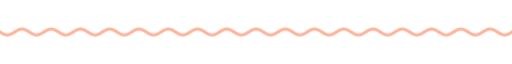
t = 0.00 s
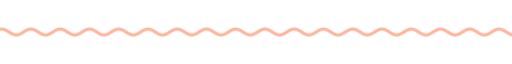
t = 1.67 s
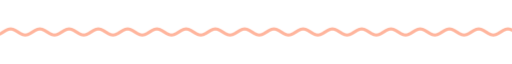
t = 3.33 s
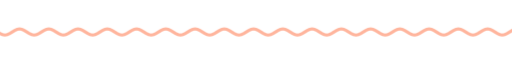
t = 5.00 s
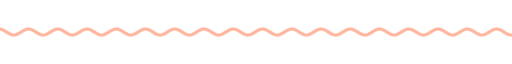
t = 6.67 s
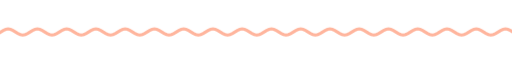
t = 8.33 s

The animated SVG that drew these frames (rendered in a browser with its animation timeline set to each time). Animation: 9 CSS @keyframes rules; frames cover the first 8.33 s, repeats indefinitely.

<svg xmlns="http://www.w3.org/2000/svg" xmlns:xlink="http://www.w3.org/1999/xlink" width="840" height="28" viewBox="0 0 840 28" role="img" aria-label="divider"><title>divider</title><style>text{font-family:G,R,'Google Sans','Segoe UI',Roboto,sans-serif;font-variation-settings:'ROND' 100}
.up{animation:up .8s cubic-bezier(.05,.7,.1,1) both}
.pop{transform-box:fill-box;transform-origin:center;animation:pop .6s cubic-bezier(.34,1.56,.64,1) both}
.fade{animation:fade .9s ease both}
.spin{transform-box:fill-box;transform-origin:center;animation:spin 40s linear infinite}
.spin-r{transform-box:fill-box;transform-origin:center;animation:spin 28s linear infinite reverse}
.bob{transform-box:fill-box;transform-origin:center;animation:bob 7s ease-in-out infinite}
.grow{transform-box:fill-box;transform-origin:left center;animation:grow 1.1s cubic-bezier(.2,0,0,1) both}
.wght{animation:wght 1.6s cubic-bezier(.2,0,0,1) .2s both}
.wave{animation:wave 2.4s linear infinite}
.blink{animation:blink 1s step-end infinite}
@keyframes blink{50%{opacity:0}}
@keyframes up{from{opacity:0;transform:translateY(14px)}to{opacity:1;transform:none}}
@keyframes pop{from{opacity:0;transform:scale(.6)}to{opacity:1;transform:scale(1)}}
@keyframes fade{from{opacity:0}to{opacity:1}}
@keyframes spin{to{transform:rotate(360deg)}}
@keyframes bob{0%,100%{transform:translateY(0) rotate(0)}50%{transform:translateY(-10px) rotate(12deg)}}
@keyframes grow{from{transform:scaleX(0)}to{transform:scaleX(1)}}
@keyframes wght{from{font-variation-settings:'ROND' 100,'wght' 400}to{font-variation-settings:'ROND' 100,'wght' 760}}
@keyframes wave{from{transform:translateX(0)}to{transform:translateX(-48px)}}
@media (prefers-reduced-motion:reduce){*{animation:none!important}}</style><clipPath id="w"><rect x="0" y="0" width="840" height="28"/></clipPath><g clip-path="url(#w)"><path class="wave" d="M0 14.0 L4 16.5 L8 18.3 L12 19.0 L16 18.3 L20 16.5 L24 14.0 L28 11.5 L32 9.7 L36 9.0 L40 9.7 L44 11.5 L48 14.0 L52 16.5 L56 18.3 L60 19.0 L64 18.3 L68 16.5 L72 14.0 L76 11.5 L80 9.7 L84 9.0 L88 9.7 L92 11.5 L96 14.0 L100 16.5 L104 18.3 L108 19.0 L112 18.3 L116 16.5 L120 14.0 L124 11.5 L128 9.7 L132 9.0 L136 9.7 L140 11.5 L144 14.0 L148 16.5 L152 18.3 L156 19.0 L160 18.3 L164 16.5 L168 14.0 L172 11.5 L176 9.7 L180 9.0 L184 9.7 L188 11.5 L192 14.0 L196 16.5 L200 18.3 L204 19.0 L208 18.3 L212 16.5 L216 14.0 L220 11.5 L224 9.7 L228 9.0 L232 9.7 L236 11.5 L240 14.0 L244 16.5 L248 18.3 L252 19.0 L256 18.3 L260 16.5 L264 14.0 L268 11.5 L272 9.7 L276 9.0 L280 9.7 L284 11.5 L288 14.0 L292 16.5 L296 18.3 L300 19.0 L304 18.3 L308 16.5 L312 14.0 L316 11.5 L320 9.7 L324 9.0 L328 9.7 L332 11.5 L336 14.0 L340 16.5 L344 18.3 L348 19.0 L352 18.3 L356 16.5 L360 14.0 L364 11.5 L368 9.7 L372 9.0 L376 9.7 L380 11.5 L384 14.0 L388 16.5 L392 18.3 L396 19.0 L400 18.3 L404 16.5 L408 14.0 L412 11.5 L416 9.7 L420 9.0 L424 9.7 L428 11.5 L432 14.0 L436 16.5 L440 18.3 L444 19.0 L448 18.3 L452 16.5 L456 14.0 L460 11.5 L464 9.7 L468 9.0 L472 9.7 L476 11.5 L480 14.0 L484 16.5 L488 18.3 L492 19.0 L496 18.3 L500 16.5 L504 14.0 L508 11.5 L512 9.7 L516 9.0 L520 9.7 L524 11.5 L528 14.0 L532 16.5 L536 18.3 L540 19.0 L544 18.3 L548 16.5 L552 14.0 L556 11.5 L560 9.7 L564 9.0 L568 9.7 L572 11.5 L576 14.0 L580 16.5 L584 18.3 L588 19.0 L592 18.3 L596 16.5 L600 14.0 L604 11.5 L608 9.7 L612 9.0 L616 9.7 L620 11.5 L624 14.0 L628 16.5 L632 18.3 L636 19.0 L640 18.3 L644 16.5 L648 14.0 L652 11.5 L656 9.7 L660 9.0 L664 9.7 L668 11.5 L672 14.0 L676 16.5 L680 18.3 L684 19.0 L688 18.3 L692 16.5 L696 14.0 L700 11.5 L704 9.7 L708 9.0 L712 9.7 L716 11.5 L720 14.0 L724 16.5 L728 18.3 L732 19.0 L736 18.3 L740 16.5 L744 14.0 L748 11.5 L752 9.7 L756 9.0 L760 9.7 L764 11.5 L768 14.0 L772 16.5 L776 18.3 L780 19.0 L784 18.3 L788 16.5 L792 14.0 L796 11.5 L800 9.7 L804 9.0 L808 9.7 L812 11.5 L816 14.0 L820 16.5 L824 18.3 L828 19.0 L832 18.3 L836 16.5 L840 14.0 L844 11.5 L848 9.7 L852 9.0 L856 9.7 L860 11.5 L864 14.0 L868 16.5 L872 18.3 L876 19.0 L880 18.3 L884 16.5 L888 14.0 L892 11.5 L896 9.7 L900 9.0 L904 9.7 L908 11.5 L912 14.0 L916 16.5 L920 18.3 L924 19.0 L928 18.3 L932 16.5 L936 14.0" fill="none" stroke="#ffb59d" stroke-width="5" stroke-linecap="round"/></g></svg>
